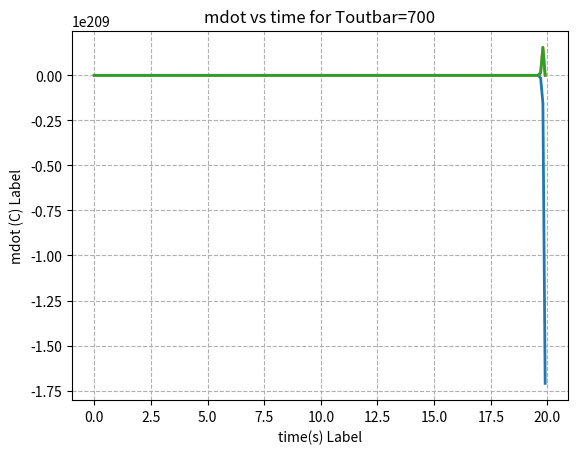

Recreate this plot in Python.
import numpy as np 
import scipy 
from matplotlib import pyplot as plt 

##########################
# PHYSICAL MODEL 

# Define constants 
L = 1 # (m) arbitrary length of the tube 
dl = 0.05 # (m) arbitrary step size for the tube

T = 20 # (s) time of the simulation (physical model and control model should run on different timeframes)
dt = 0.1 # (s) time step 

d = 0.0254 # (m) arbitrary 1 inch diameter 

# Start wit general C_i and Qdot_gen_i
Ci = 450 # arbitrary value
Qdot_gen_i = 10 #arbitrary value 

rho_iron = 7874 # (kg/m^3) change later 
rho_bed = rho_iron * 0.5 # arbitrary 50% infill, change later 
rho_ss = 8000 # (kg/m^3) change later 

cp_bed = 450 # J/kgK
cp_ss = 500 # J/kgK


# Define vector spaces 
x = np.arange(0, L, dl) # x-axis (along the length of the reactor)
t_physics = np.arange(0, T, dt) # physical model  
t_controller = np.arange(0, T, dt) # control model 

# # Define variables (do that later)
# l_i = L - l_r # define what l_r is later (it's just the height of the iron oxide)
# V_bed = l_i * math.pi * (d/2)**2 
# C_i = V_bed
# Define transfer function in time domain (first need to transform the TF in and ODE)

# Define Tin for reference 
Tin = 600

# Equilibrium points 
Tout_bar = 700 # (deg C) arbitrary target output temp
mdot_bar = Qdot_gen_i/(cp_bed * (Tout_bar - Tin)) # arbitrary target input mass flow rate (keep constant)


# initial_Tout = 100
# initial_mdot = 1

ICs = np.array(([Tout_bar, mdot_bar]))

# Thermocouples temperatures (1:bottom, 4:top)
T1 = 175 
T2 = 350 
T3 = 525 
T4 = 700 

thermocouples = np.array([T1, T2, T3, T4])

# Solve physical model
# This first solver uses a constant C_i and Qdot_gen_i

# Compute mdot
def compute_mdot(mdot_bar, deltamdot):
    mdot = mdot_bar + deltamdot
    return mdot

# # Linearized enthalpy model (eq. 25)
# def linarized_enthalpy_model(Tout, mdot, Tout_bar, mdot_bar, t, Tin): # for now, don't include x-axis
#     # initialize 
#     Tout_dot = np.array((t.shape[0], 1))

#     for ti in range(t):
#         Tout_dot[ti] = -(cp_bed/Ci) * mdot_bar * Tout[ti] + (cp_bed/Ci) * (Tin - Tout_bar) * mdot

#     return Tout_dot

# solve the differential equation using an Euler discretization
def forward_euler(Tout, mdot, Tout_bar, mdot_bar, Tin, T, dt, tk, cp, Ci):
    Tout[tk+1] = Tout[tk] + dt * (-((cp/Ci) * mdot_bar * Tout[tk]) + ((cp/Ci) * (Tin - Tout_bar) * mdot))
    return Tout 
    

##########################
# CONTROL MODEL 
# Define the gains
# tweak later
proportional_gains = np.array([1, 1, 1, 1]) 

# Add Gaussian noise to Tout from plant, and compute deltaTout 
def compute_deltaTout(Tout, tk):
    # add Gaussian noise to the array of Tout (at each timestep t)
    noise = np.random.normal(0, 1, (int(T/dt), 1)) # start with an arbitrary 1 deg C std
    Tn[tk] = Tout[tk] + noise[tk]
    deltaTout[tk] = Tout_bar - Tn[tk]
    return deltaTout

# Compute deltamdot using a proportional controller 
def compute_deltamdot(proportional_gains, deltaTout, Tout, tk):
    # choose the appropriate gain 
    # depending on what Tout is, take gain of thermocouple whose temperature is closest to Tout
    index = np.argmin(np.abs(Tout[tk] - thermocouples))
    k_p = proportional_gains[index]
    deltamdot = k_p * deltaTout[tk] 
    return deltamdot

##########################
# SOLVE 
# initialize matrces 
Tout = np.zeros((int(T/dt), 1))
Tout[0] = Tin

# Column matrices
Tn = np.zeros((int(T/dt), 1))
deltaTout = np.zeros((int(T/dt), 1))
deltamdot_list = np.zeros((int(T/dt), 1))
mdot_list = np.zeros((int(T/dt), 1))


# not ethat mdot is defined at each timestep by functions 
# so no need to initialize it 

for tk in range(int(T/dt) - 1):
    # compute deltaTout 
    deltaTout = compute_deltaTout(Tout, tk) # get the column matrix of deltaTout updated at each timestep 
    # compute deltamdot
    deltamdot = compute_deltamdot(proportional_gains, deltaTout, Tout, tk) # get deltamdot (scalar)
    deltamdot_list[tk] = deltamdot # add it to a list for visualization purposes 
    # compute mdot
    mdot = compute_mdot(mdot_bar, deltamdot)
    # mdot = np.clip(mdot, 0.1, 1)
    mdot_list[tk] = mdot # add it to a list for visualization purposes

    # get Tout !
    # we're feeding the function with just the column matri x of Tout, the current mdot
    # and the other relevant info
    # get out Tout at the next step Tout[k+1] (you dont actually get it out, 
    # it just changes the array)
    Tout = forward_euler(Tout, mdot, Tout_bar, mdot_bar, Tin, T, dt, tk, cp_bed, Ci)


print("Tout is", Tout)
print("deltaTout is", deltaTout)
print("deltamdot is", deltamdot)
##########################
# PLOT 
# the goal is to plot Tout as a function of time for different Tout (say 10 in a range 690-710C to see 
# what are the deviations from the equilibrium values that lead to a catastrophic outcome)

# Plotting parameters
# plt.rc('text', usetex=True)
# plt.rc('font', family='serif', size=14)
plt.rc('lines', linewidth=2)
plt.rc('axes', grid=True)
plt.rc('grid', linestyle='--')

# Plot Tout vs time
plt.plot(t_physics, Tout)
plt.xlabel("time(s) Label")
plt.ylabel("Tout (C) Label")
plt.title("Tout vs time for Toutbar=700")
plt.show()

# Plot detaTout vs time
plt.plot(t_physics, deltaTout)
plt.xlabel("time(s) Label")
plt.ylabel("deltaTout (C) Label")
plt.title("deltaTout vs time for Toutbar=700")
plt.show()

# Plot mdot vs time
plt.plot(t_physics, mdot_list)
plt.xlabel("time(s) Label")
plt.ylabel("mdot (C) Label")
plt.title("mdot vs time for Toutbar=700")
plt.show()

